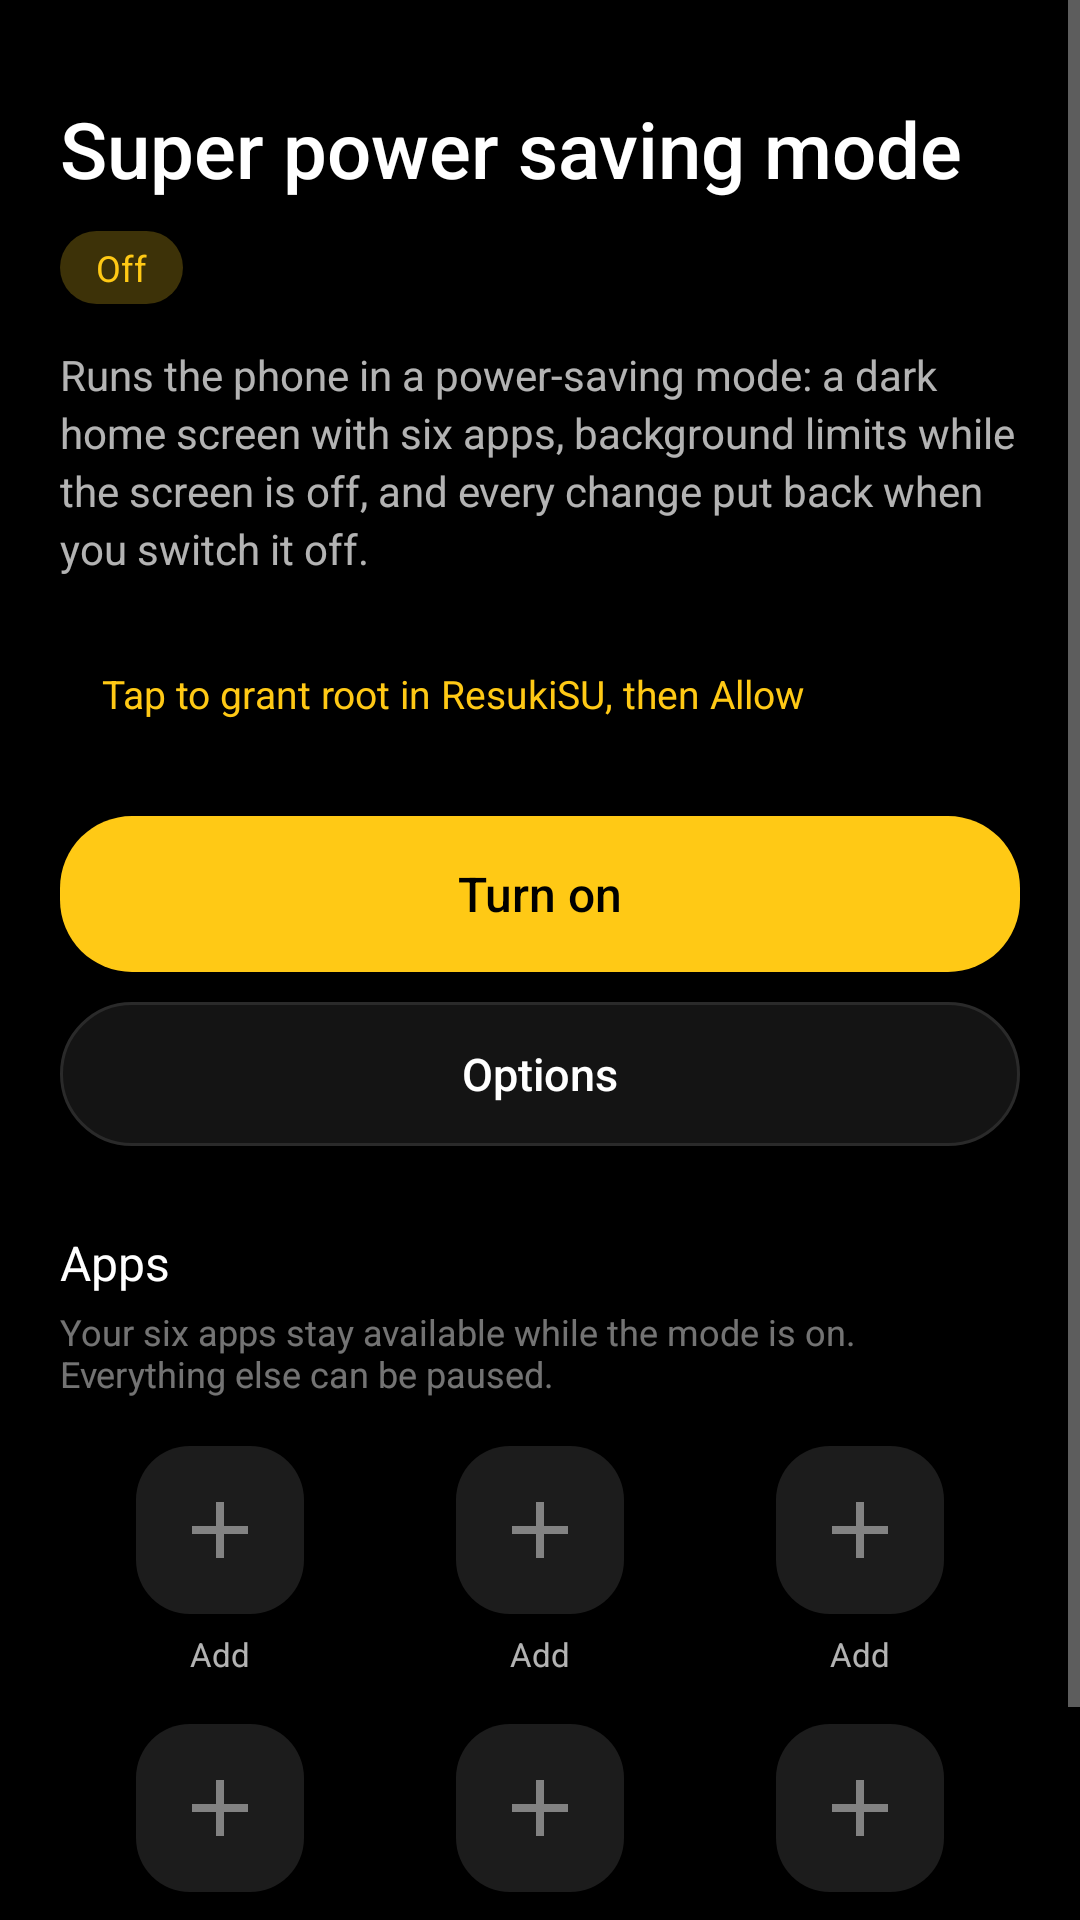

Here is an Android app screen rendered from its layout file. Give the layout XML and the strings, colors and styles it references.
<!-- AndroidManifest.xml: activity theme Theme.Spsm -->
<!-- res/layout/activity_setup.xml -->
<?xml version="1.0" encoding="utf-8"?>
<ScrollView xmlns:android="http://schemas.android.com/apk/res/android"
    android:layout_width="match_parent"
    android:layout_height="match_parent"
    android:background="@color/black"
    android:fillViewport="true"
    android:fitsSystemWindows="true">

    <LinearLayout
        android:layout_width="match_parent"
        android:layout_height="wrap_content"
        android:orientation="vertical"
        android:padding="20dp">

        <TextView
            android:layout_width="match_parent"
            android:layout_height="wrap_content"
            android:layout_marginTop="12dp"
            android:text="@string/setup_title"
            android:textColor="@color/white"
            android:textSize="26sp"
            android:fontFamily="sans-serif-medium" />

        <TextView
            android:id="@+id/status"
            android:layout_width="wrap_content"
            android:layout_height="wrap_content"
            android:layout_marginTop="10dp"
            android:background="@drawable/bg_chip"
            android:paddingStart="12dp"
            android:paddingTop="4dp"
            android:paddingEnd="12dp"
            android:paddingBottom="4dp"
            android:text="@string/inactive"
            android:textColor="@color/accent"
            android:textSize="12sp" />

        <TextView
            android:layout_width="match_parent"
            android:layout_height="wrap_content"
            android:layout_marginTop="14dp"
            android:lineSpacingExtra="3dp"
            android:text="@string/setup_desc"
            android:textColor="@color/text_secondary"
            android:textSize="14sp" />

        <TextView
            android:id="@+id/root_status"
            android:layout_width="match_parent"
            android:layout_height="wrap_content"
            android:layout_marginTop="16dp"
            android:background="@drawable/bg_card"
            android:padding="14dp"
            android:text="@string/root_need"
            android:textColor="@color/accent"
            android:textSize="13sp" />

        <Button
            android:id="@+id/btn_toggle"
            android:layout_width="match_parent"
            android:layout_height="52dp"
            android:layout_marginTop="18dp"
            android:background="@drawable/bg_button"
            android:text="@string/enter"
            android:textAllCaps="false"
            android:textColor="@color/black"
            android:textSize="16sp" />

        <Button
            android:id="@+id/btn_options"
            android:layout_width="match_parent"
            android:layout_height="48dp"
            android:layout_marginTop="10dp"
            android:background="@drawable/bg_button_off"
            android:text="@string/settings"
            android:textAllCaps="false"
            android:textColor="@color/white"
            android:textSize="15sp" />

        <TextView
            android:layout_width="match_parent"
            android:layout_height="wrap_content"
            android:layout_marginTop="28dp"
            android:text="@string/apps_title"
            android:textColor="@color/white"
            android:textSize="16sp" />

        <TextView
            android:layout_width="match_parent"
            android:layout_height="wrap_content"
            android:layout_marginTop="4dp"
            android:text="@string/apps_hint"
            android:textColor="@color/text_hint"
            android:textSize="12sp" />

        <LinearLayout
            android:id="@+id/grid"
            android:layout_width="match_parent"
            android:layout_height="wrap_content"
            android:layout_marginTop="8dp"
            android:orientation="vertical">
            <LinearLayout
                android:layout_width="match_parent"
                android:layout_height="wrap_content"
                android:orientation="horizontal">
                <include layout="@layout/item_app_slot" android:id="@+id/slot0"
                    android:layout_width="0dp" android:layout_height="wrap_content" android:layout_weight="1" />
                <include layout="@layout/item_app_slot" android:id="@+id/slot1"
                    android:layout_width="0dp" android:layout_height="wrap_content" android:layout_weight="1" />
                <include layout="@layout/item_app_slot" android:id="@+id/slot2"
                    android:layout_width="0dp" android:layout_height="wrap_content" android:layout_weight="1" />
            </LinearLayout>
            <LinearLayout
                android:layout_width="match_parent"
                android:layout_height="wrap_content"
                android:orientation="horizontal">
                <include layout="@layout/item_app_slot" android:id="@+id/slot3"
                    android:layout_width="0dp" android:layout_height="wrap_content" android:layout_weight="1" />
                <include layout="@layout/item_app_slot" android:id="@+id/slot4"
                    android:layout_width="0dp" android:layout_height="wrap_content" android:layout_weight="1" />
                <include layout="@layout/item_app_slot" android:id="@+id/slot5"
                    android:layout_width="0dp" android:layout_height="wrap_content" android:layout_weight="1" />
            </LinearLayout>
        </LinearLayout>

        <TextView
            android:id="@+id/working"
            android:layout_width="match_parent"
            android:layout_height="wrap_content"
            android:layout_marginTop="16dp"
            android:gravity="center"
            android:textColor="@color/accent"
            android:textSize="13sp"
            android:visibility="gone" />

        <TextView
            android:layout_width="match_parent"
            android:layout_height="wrap_content"
            android:layout_marginTop="24dp"
            android:text="@string/qs_hint"
            android:textColor="@color/text_hint"
            android:textSize="12sp" />
    </LinearLayout>
</ScrollView>
<!-- res/layout/item_app_slot.xml (included above) -->
<?xml version="1.0" encoding="utf-8"?>
<LinearLayout xmlns:android="http://schemas.android.com/apk/res/android"
    android:layout_width="match_parent"
    android:layout_height="wrap_content"
    android:gravity="center_horizontal"
    android:orientation="vertical"
    android:paddingTop="8dp"
    android:paddingBottom="8dp"
    android:paddingStart="4dp"
    android:paddingEnd="4dp">

    <FrameLayout
        android:layout_width="56dp"
        android:layout_height="56dp"
        android:background="@drawable/bg_slot">

        <ImageView
            android:id="@+id/icon"
            android:layout_width="32dp"
            android:layout_height="32dp"
            android:layout_gravity="center"
            android:src="@drawable/ic_plus"
            android:scaleType="fitCenter" />
    </FrameLayout>

    <TextView
        android:id="@+id/label"
        android:layout_width="match_parent"
        android:layout_height="wrap_content"
        android:layout_marginTop="6dp"
        android:ellipsize="end"
        android:gravity="center"
        android:maxLines="1"
        android:text="@string/empty_slot"
        android:textColor="@color/text_secondary"
        android:textSize="11sp" />
</LinearLayout>
<!-- resources referenced by this layout -->
<resources>
  <color name="accent">#FFFFC915</color>
  <color name="black">#FF000000</color>
  <color name="text_hint">#73FFFFFF</color>
  <color name="text_secondary">#B3FFFFFF</color>
  <color name="white">#FFFFFFFF</color>
  <!-- drawable bg_button (drawable) -->
  <?xml version="1.0" encoding="utf-8"?>
  <shape xmlns:android="http://schemas.android.com/apk/res/android" android:shape="rectangle">
      <solid android:color="@color/accent" />
      <corners android:radius="24dp" />
  </shape>
  <!-- drawable bg_button_off (drawable) -->
  <?xml version="1.0" encoding="utf-8"?>
  <shape xmlns:android="http://schemas.android.com/apk/res/android" android:shape="rectangle">
      <solid android:color="@color/card" />
      <stroke android:width="1dp" android:color="@color/card_stroke" />
      <corners android:radius="24dp" />
  </shape>
  <!-- drawable bg_chip (drawable) -->
  <?xml version="1.0" encoding="utf-8"?>
  <shape xmlns:android="http://schemas.android.com/apk/res/android" android:shape="rectangle">
      <solid android:color="@color/accent_dim" />
      <corners android:radius="20dp" />
  </shape>
  <!-- drawable bg_slot (drawable) -->
  <?xml version="1.0" encoding="utf-8"?>
  <shape xmlns:android="http://schemas.android.com/apk/res/android" android:shape="rectangle">
      <solid android:color="@color/slot_bg" />
      <corners android:radius="18dp" />
  </shape>
  <!-- drawable ic_plus (drawable) -->
  <?xml version="1.0" encoding="utf-8"?>
  <vector xmlns:android="http://schemas.android.com/apk/res/android"
      android:width="24dp"
      android:height="24dp"
      android:viewportWidth="24"
      android:viewportHeight="24">
      <path
          android:fillColor="#73FFFFFF"
          android:pathData="M19,13h-6v6h-2v-6H5v-2h6V5h2v6h6v2z" />
  </vector>
  <string name="apps_hint">Your six apps stay available while the mode is on. Everything else can be paused.</string>
  <string name="apps_title">Apps</string>
  <string name="empty_slot">Add</string>
  <string name="enter">Turn on</string>
  <string name="inactive">Off</string>
  <string name="qs_hint">Tip: add the Super Power Save tile in Quick Settings.</string>
  <string name="root_need">Tap to grant root in ResukiSU, then Allow</string>
  <string name="settings">Options</string>
  <string name="setup_desc">Runs the phone in a power-saving mode: a dark home screen with six apps, background limits while the screen is off, and every change put back when you switch it off.</string>
  <string name="setup_title">Super power saving mode</string>
  <style name="Theme.Spsm" parent="@android:style/Theme.DeviceDefault.NoActionBar">
          <item name="android:windowBackground">@color/black</item>
          <item name="android:colorBackground">@color/black</item>
          <item name="android:statusBarColor">@color/black</item>
          <item name="android:navigationBarColor">@color/black</item>
          <item name="android:windowLightStatusBar">false</item>
          <item name="android:textColorPrimary">@color/white</item>
          <item name="android:textColorSecondary">@color/text_secondary</item>
          <item name="android:colorAccent">@color/accent</item>
          <item name="android:colorPrimary">@color/accent</item>
          <item name="android:windowDrawsSystemBarBackgrounds">true</item>
          <item name="android:navigationBarDividerColor">@color/black</item>
      </style>
  <color name="card">#FF141414</color>
  <color name="card_stroke">#FF2A2A2A</color>
  <color name="accent_dim">#FF3D3208</color>
  <color name="slot_bg">#FF1C1C1C</color>
</resources>
